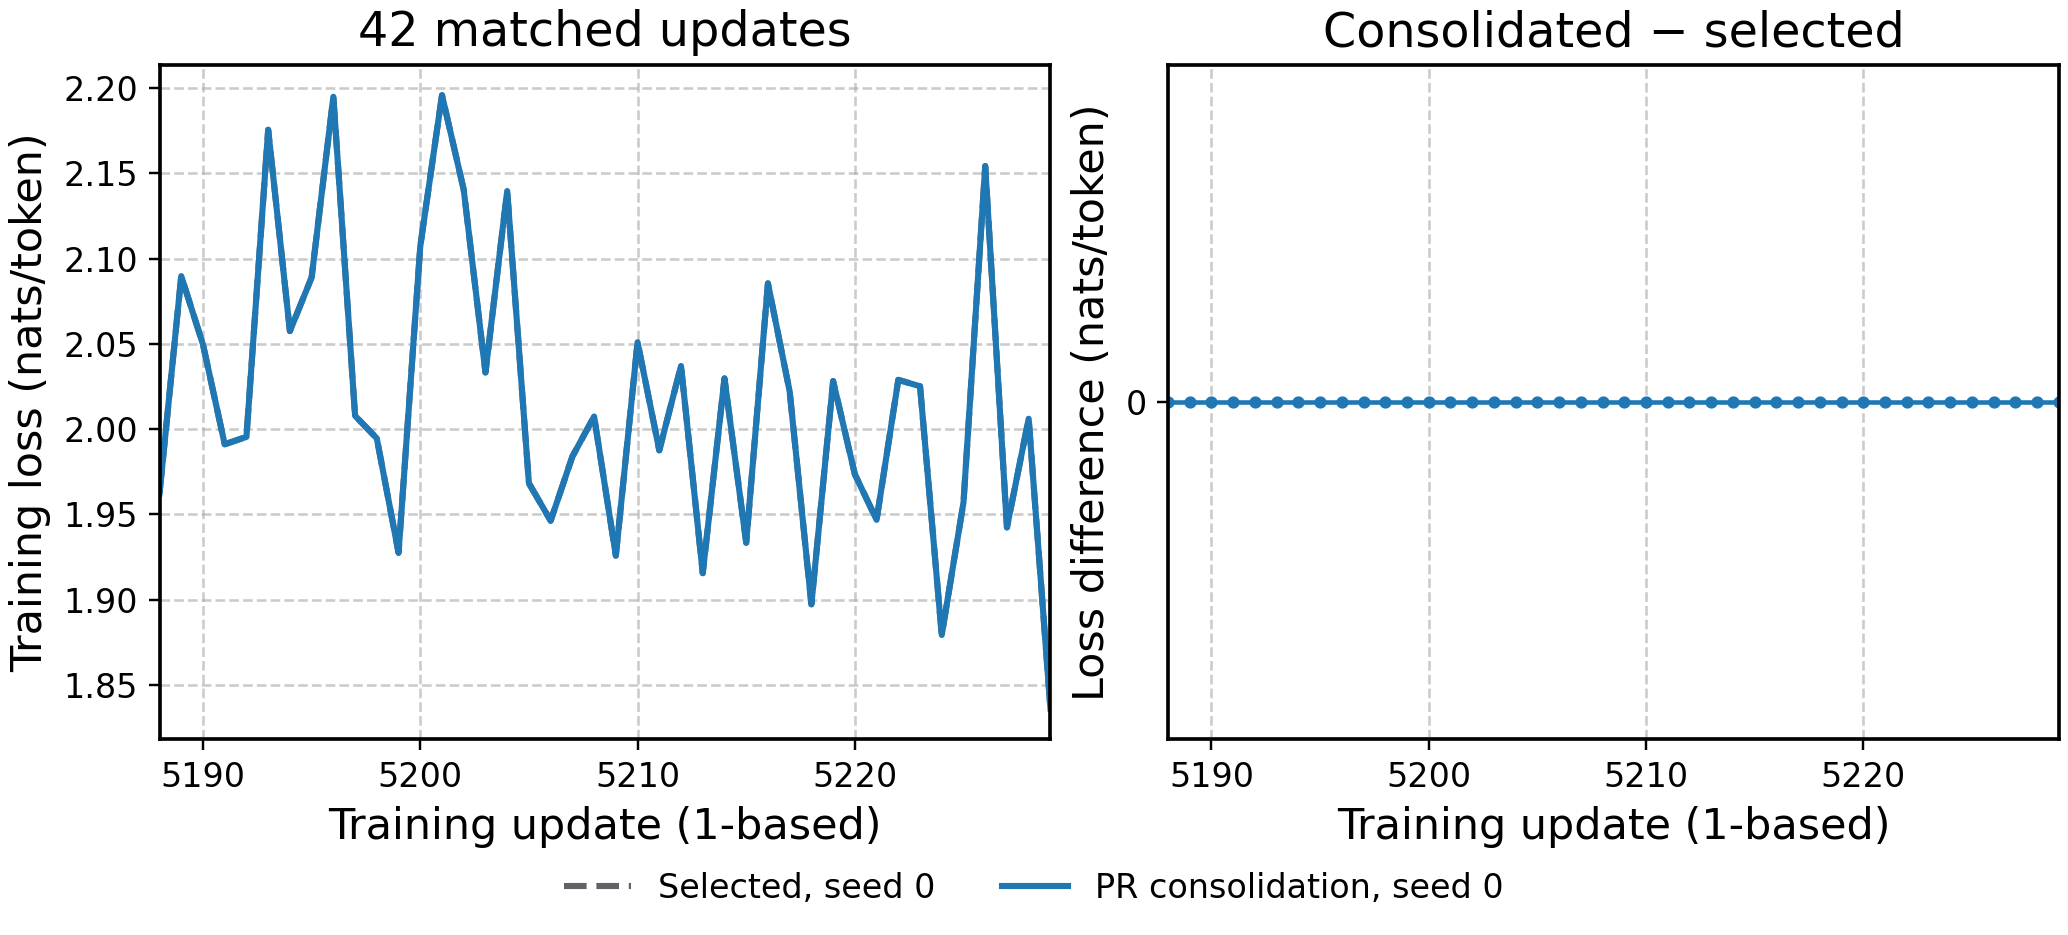

The table this chart was drawn from, first rows:
step, control_loss, candidate_loss, candidate_minus_control, control_maxrank_seconds, candidate_maxrank_seconds
5187, 1.962, 1.962, 0.0, 7.983, 1.19
5188, 2.09, 2.09, 0.0, 0.3303, 0.3292
5189, 2.05, 2.05, 0.0, 0.3282, 0.3257
5190, 1.991, 1.991, 0.0, 0.3283, 0.3274
5191, 1.995, 1.995, 0.0, 0.3293, 0.3267
5192, 2.176, 2.176, 0.0, 0.3349, 0.3345
5193, 2.057, 2.057, 0.0, 0.3273, 0.3471
5194, 2.089, 2.089, 0.0, 0.3279, 0.3279
5195, 2.195, 2.195, 0.0, 0.3281, 0.9175
5196, 2.008, 2.008, 0.0, 0.6852, 0.3283
5197, 1.995, 1.995, 0.0, 0.691, 0.3288
5198, 1.928, 1.928, 0.0, 0.328, 0.3283
5199, 2.107, 2.107, 0.0, 0.9552, 0.9114
5200, 2.196, 2.196, 0.0, 0.9644, 0.3344
5201, 2.14, 2.14, 0.0, 0.9569, 0.3294
5202, 2.033, 2.033, 0.0, 0.3275, 0.3291
5203, 2.14, 2.14, 0.0, 0.3285, 0.3281
5204, 1.968, 1.968, 0.0, 0.3346, 0.3339
5205, 1.946, 1.946, 0.0, 0.3277, 0.329
5206, 1.984, 1.984, 0.0, 0.3271, 0.3337
5207, 2.007, 2.007, 0.0, 0.327, 0.3304
5208, 1.926, 1.926, 0.0, 0.3331, 0.3349
5209, 2.051, 2.051, 0.0, 0.3275, 0.9572
5210, 1.988, 1.988, 0.0, 0.3284, 0.3279
5211, 2.037, 2.037, 0.0, 0.3274, 0.3277
5212, 1.916, 1.916, 0.0, 0.3286, 0.3299
5213, 2.03, 2.03, 0.0, 0.3274, 0.3277
5214, 1.933, 1.933, 0.0, 0.3273, 0.328
5215, 2.085, 2.085, 0.0, 0.3299, 0.328
5216, 2.022, 2.022, 0.0, 0.3347, 0.3339
5217, 1.897, 1.897, 0.0, 0.3276, 0.3285
5218, 2.028, 2.028, 0.0, 0.3285, 0.3281
5219, 1.974, 1.974, 0.0, 0.3496, 0.348
5220, 1.947, 1.947, 0.0, 0.376, 0.3673
5221, 2.029, 2.029, 0.0, 0.344, 0.3443
5222, 2.025, 2.025, 0.0, 0.3429, 0.3439
5223, 1.879, 1.879, 0.0, 0.3434, 0.3434
5224, 1.957, 1.957, 0.0, 0.3663, 0.3668
5225, 2.154, 2.154, 0.0, 0.3541, 0.3441
5226, 1.942, 1.942, 0.0, 0.3452, 0.3432
5227, 2.006, 2.006, 0.0, 0.3431, 0.344
5228, 1.836, 1.836, 0.0, 0.3449, 0.345
